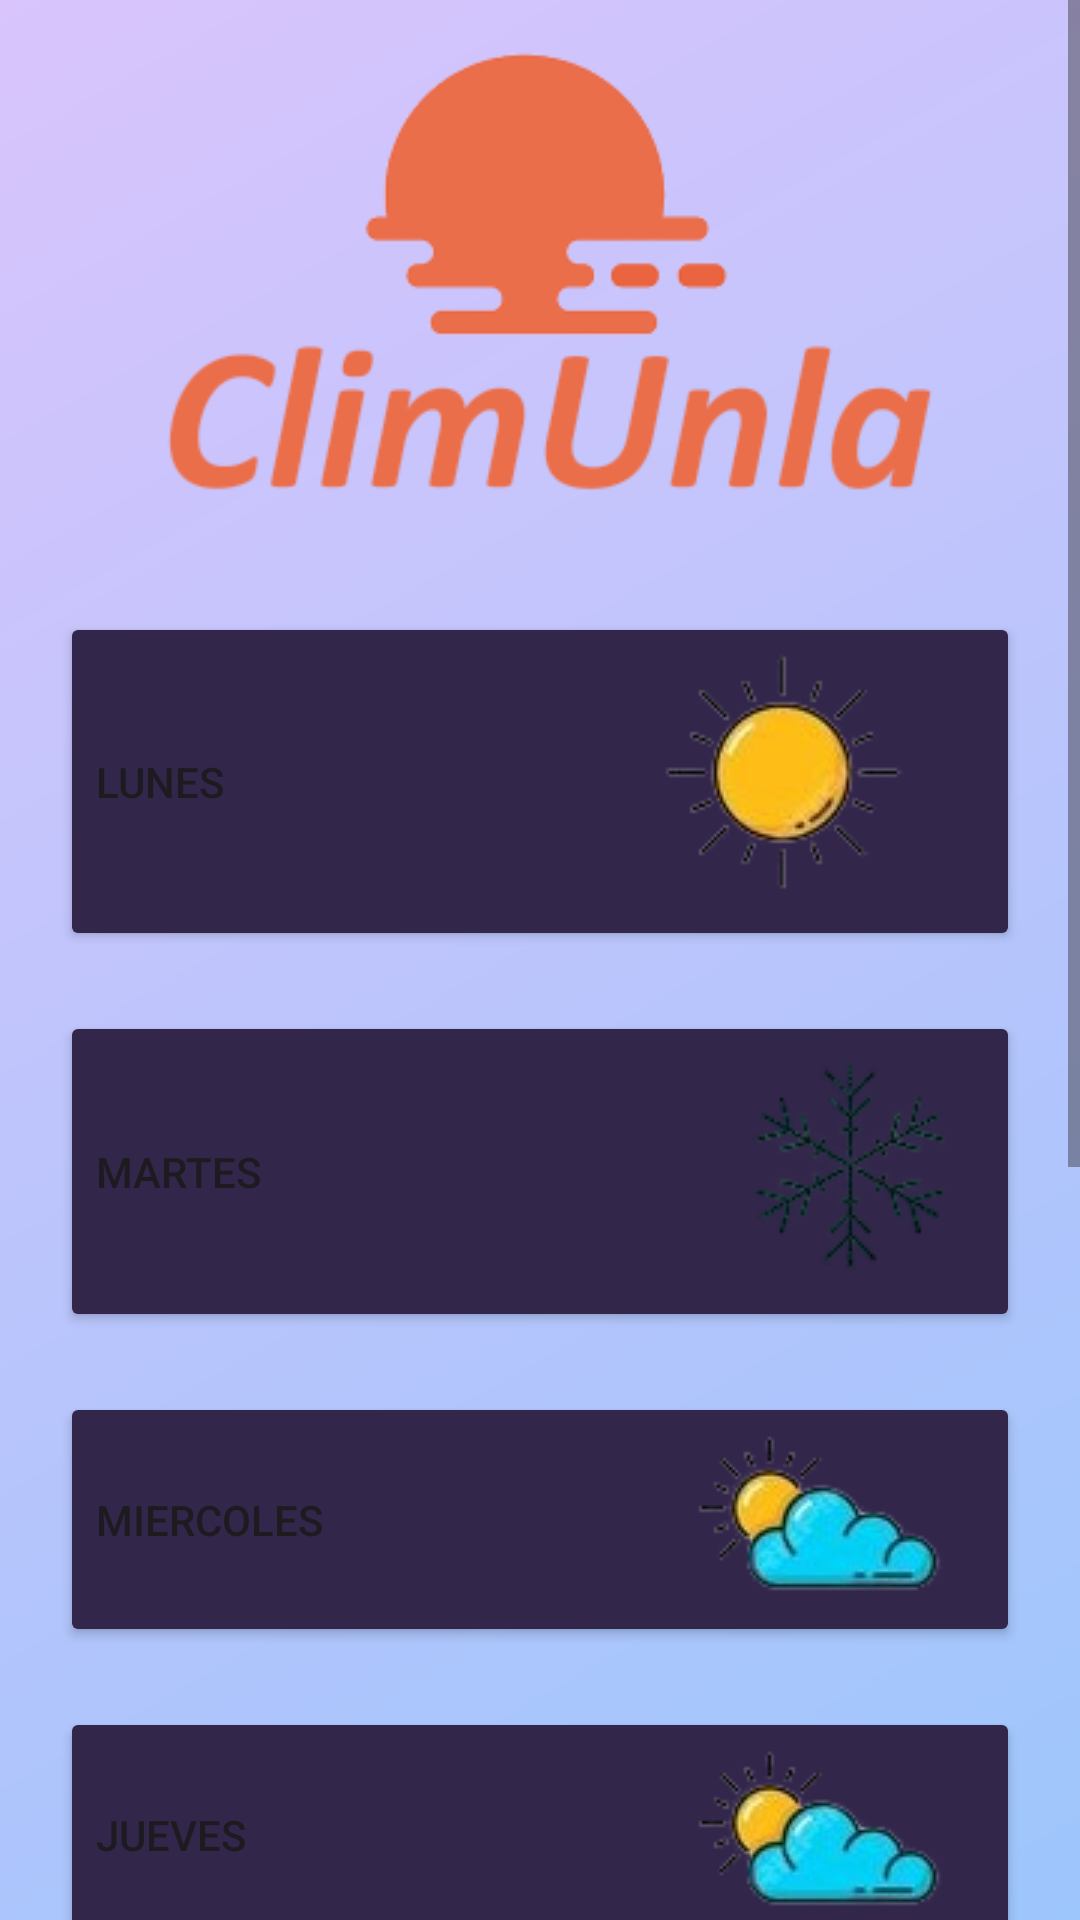

Android layout source for this screen:
<!-- AndroidManifest.xml: application theme Theme.ClimUnla -->
<!-- res/layout/activity_dias.xml -->
<?xml version="1.0" encoding="utf-8"?>
<androidx.constraintlayout.widget.ConstraintLayout xmlns:android="http://schemas.android.com/apk/res/android"
    android:layout_width="match_parent"
    android:layout_height="match_parent"
    xmlns:tools="http://schemas.android.com/tools"
    android:background="@drawable/gradient">




    <ScrollView
        android:layout_width="match_parent"
        android:layout_height="wrap_content"
        tools:ignore="MissingConstraints">

        <LinearLayout
            android:layout_width="match_parent"
            android:layout_height="wrap_content"
            android:orientation="vertical"
            >

            <ImageView
                android:layout_width="match_parent"
                android:layout_height="wrap_content"
                android:importantForAccessibility="no"
                android:src="@drawable/climunla"
                tools:ignore="MissingConstraints" />

            <Button
                android:id="@+id/lunes"
                android:layout_width="match_parent"
                android:layout_height="wrap_content"
                android:layout_marginEnd="20dp"
                android:layout_marginStart="20dp"
                android:layout_marginTop="20dp"
                android:text="@string/D1"
                android:gravity="center|left"
                android:drawableEnd="@drawable/sol"
                android:backgroundTint="@color/violet"/>


            <Button
                android:id="@+id/martes"
                android:layout_width="match_parent"
                android:layout_height="wrap_content"
                android:layout_marginEnd="20dp"
                android:layout_marginStart="20dp"
                android:layout_marginTop="20dp"
                android:text="@string/D2"
                android:gravity="center|left"
                android:drawableEnd="@drawable/nieve"
                android:backgroundTint="@color/violet"/>

            <Button
                android:id="@+id/miercoles"
                android:layout_width="match_parent"
                android:layout_height="wrap_content"
                android:layout_marginEnd="20dp"
                android:layout_marginStart="20dp"
                android:layout_marginTop="20dp"
                android:text="@string/D3"
                android:gravity="center|left"
                android:drawableEnd="@drawable/nublado"
                android:backgroundTint="@color/violet"/>


            <Button
                android:id="@+id/jueves"
                android:layout_width="match_parent"
                android:layout_height="wrap_content"
                android:layout_marginEnd="20dp"
                android:layout_marginStart="20dp"
                android:layout_marginTop="20dp"
                android:text="@string/D4"
                android:gravity="center|left"
                android:drawableEnd="@drawable/nublado"
                android:backgroundTint="@color/violet"/>


            <Button
                android:id="@+id/viernes"
                android:layout_width="match_parent"
                android:layout_height="wrap_content"
                android:layout_marginEnd="20dp"
                android:layout_marginStart="20dp"
                android:layout_marginTop="20dp"
                android:text="@string/D5"
                android:gravity="center|left"
                android:drawableEnd="@drawable/nieve"
                android:backgroundTint="@color/violet"/>


            <Button
                android:id="@+id/sabado"
                android:layout_width="match_parent"
                android:layout_height="wrap_content"
                android:layout_marginEnd="20dp"
                android:layout_marginStart="20dp"
                android:layout_marginTop="20dp"
                android:text="@string/D6"
                android:gravity="center|left"
                android:drawableEnd="@drawable/nieve"
                android:backgroundTint="@color/violet"/>


            <Button
                android:id="@+id/domingo"
                android:layout_width="match_parent"
                android:layout_height="wrap_content"
                android:layout_marginEnd="20dp"
                android:layout_marginStart="20dp"
                android:layout_marginTop="20dp"
                android:text="@string/D7"
                android:gravity="center|left"
                android:drawableEnd="@drawable/lluvia"
                android:backgroundTint="@color/violet"/>





        </LinearLayout>

    </ScrollView>



</androidx.constraintlayout.widget.ConstraintLayout>
<!-- resources referenced by this layout -->
<resources>
  <color name="violet">#33264B</color>
  <!-- drawable climunla: png bitmap (drawable, 15373 bytes) -->
  <!-- drawable gradient (drawable) -->
  <?xml version="1.0" encoding="utf-8"?>
  <shape xmlns:android="http://schemas.android.com/apk/res/android">
      <gradient
          android:startColor="@color/rosita_claro"
          android:endColor="@color/azul_bebe"
          android:angle="315"
          />
  </shape>
  <!-- drawable lluvia: png bitmap (drawable, 9209 bytes) -->
  <!-- drawable nieve: png bitmap (drawable, 9342 bytes) -->
  <!-- drawable nublado: png bitmap (drawable, 7787 bytes) -->
  <!-- drawable sol: png bitmap (drawable, 8359 bytes) -->
  <string name="D1">Lunes</string>
  <string name="D2">Martes</string>
  <string name="D3">Miercoles</string>
  <string name="D4">Jueves</string>
  <string name="D5">Viernes</string>
  <string name="D6">Sabado</string>
  <string name="D7">Domingo</string>
  <style name="Theme.ClimUnla" parent="Base.Theme.ClimUnla" />
  <color name="rosita_claro">#d9c4fc</color>
  <color name="azul_bebe">#9dc6fc</color>
  <style name="Base.Theme.ClimUnla" parent="Theme.Material3.DayNight.NoActionBar">
          
          
      </style>
</resources>
